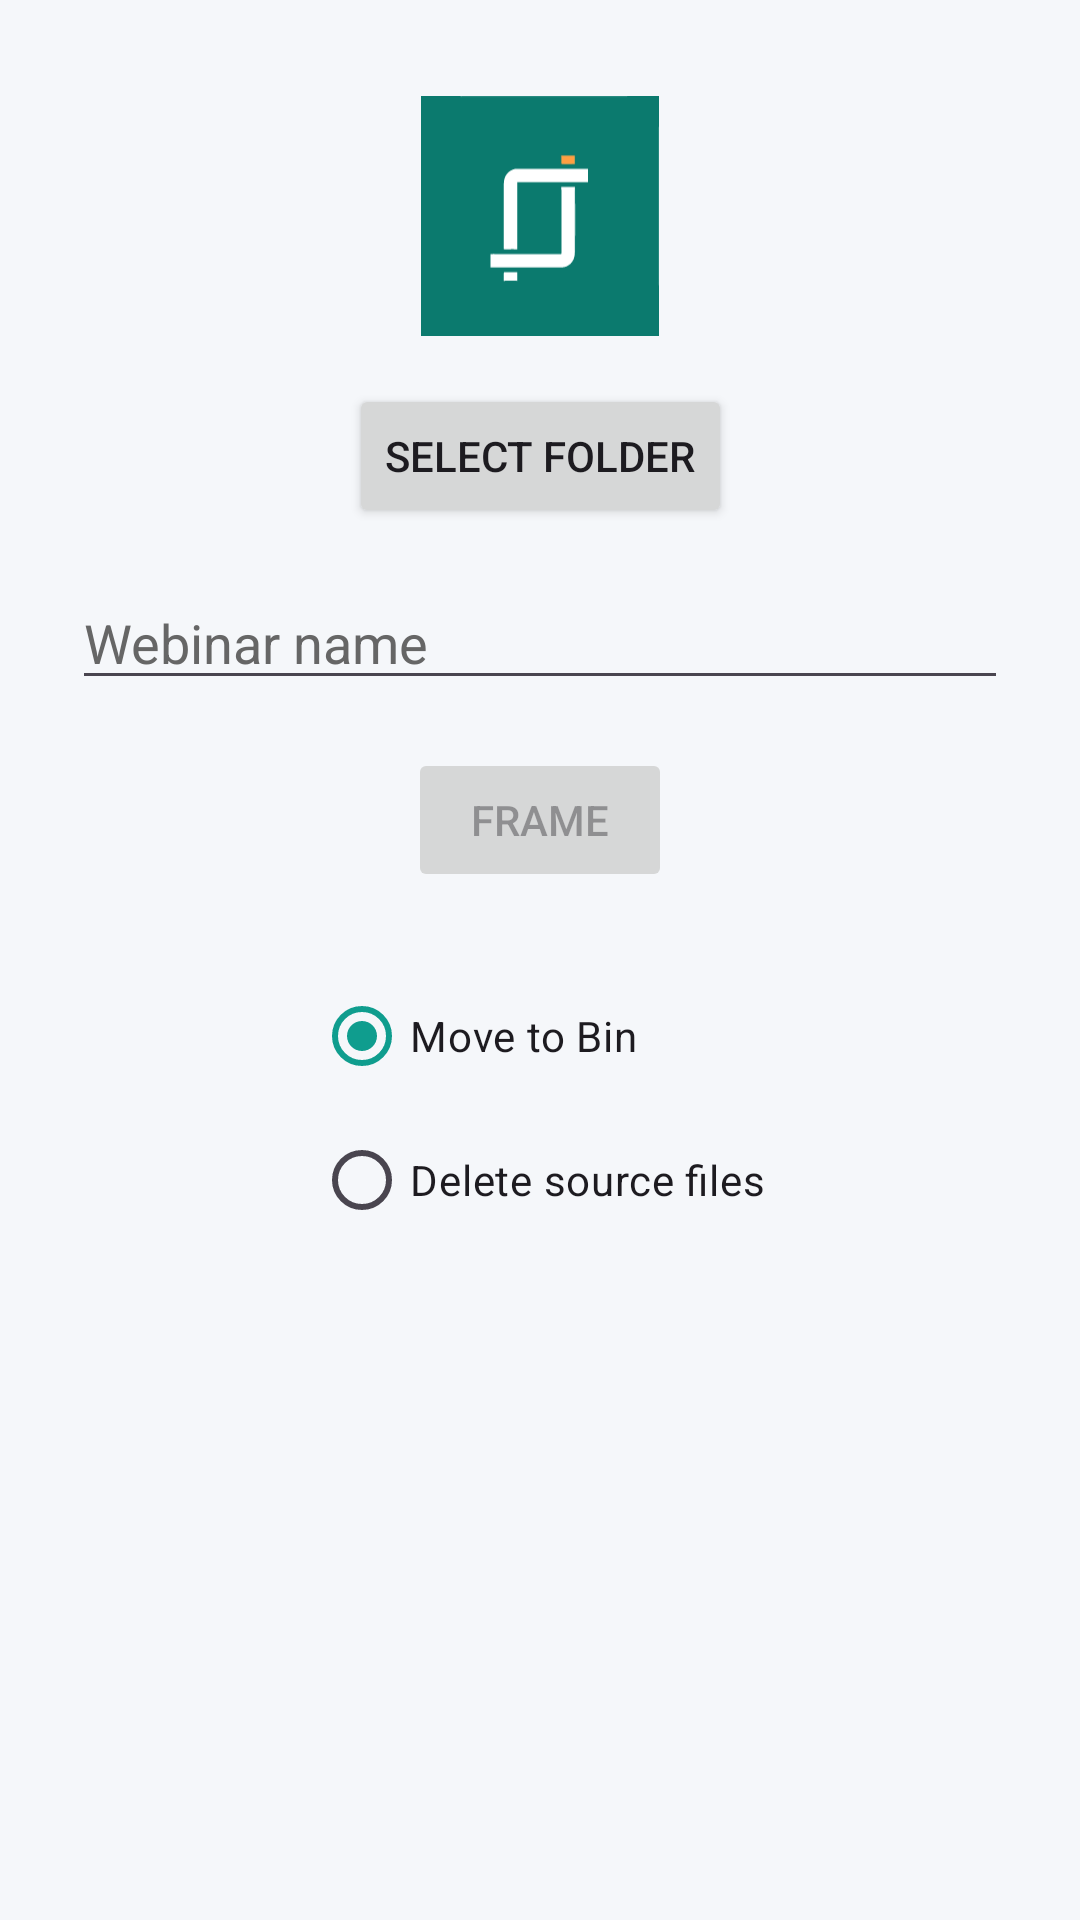

Reconstruct the res/layout file that produces this screen, plus the resources it refers to.
<!-- AndroidManifest.xml: application theme Theme.CropItAll -->
<!-- res/layout/activity_main.xml -->
<?xml version="1.0" encoding="utf-8"?>
<ScrollView xmlns:android="http://schemas.android.com/apk/res/android"
    xmlns:app="http://schemas.android.com/apk/res-auto"
    xmlns:tools="http://schemas.android.com/tools"
    android:id="@+id/main"
    android:layout_width="match_parent"
    android:layout_height="match_parent"
    android:fillViewport="true"
    tools:context=".MainActivity">

    <androidx.constraintlayout.widget.ConstraintLayout
        android:layout_width="match_parent"
        android:layout_height="wrap_content"
        android:paddingBottom="24dp">

        
        <ImageView
            android:id="@+id/ivLogo"
            android:layout_width="wrap_content"
            android:layout_height="80dp"
            android:layout_marginTop="32dp"
            android:adjustViewBounds="true"
            android:scaleType="fitCenter"
            android:src="@drawable/logo_cropitall"
            android:contentDescription="@string/app_name"
            app:layout_constraintTop_toTopOf="parent"
            app:layout_constraintStart_toStartOf="parent"
            app:layout_constraintEnd_toEndOf="parent" />

        <TextView
            android:id="@+id/tvInfo1"
            android:layout_width="wrap_content"
            android:layout_height="wrap_content"
            android:text="@string/info_step_1"
            android:visibility="gone"
            app:layout_constraintTop_toBottomOf="@id/ivLogo"
            app:layout_constraintStart_toStartOf="parent"
            app:layout_constraintEnd_toEndOf="parent"
            android:layout_marginTop="16dp" />

        <Button
            android:id="@+id/btnSelectFolder"
            android:layout_width="wrap_content"
            android:layout_height="wrap_content"
            android:text="@string/select_folder"
            app:layout_constraintTop_toBottomOf="@id/tvInfo1"
            app:layout_constraintStart_toStartOf="parent"
            app:layout_constraintEnd_toEndOf="parent"
            android:layout_marginTop="16dp" />

        <TextView
            android:id="@+id/tvHintSelect"
            android:layout_width="wrap_content"
            android:layout_height="wrap_content"
            android:text="@string/hint_select_folder"
            android:textSize="12sp"
            android:visibility="gone"
            app:layout_constraintTop_toBottomOf="@id/btnSelectFolder"
            app:layout_constraintStart_toStartOf="parent"
            app:layout_constraintEnd_toEndOf="parent"
            android:layout_marginTop="4dp" />

        <EditText
            android:id="@+id/etWebinarName"
            android:layout_width="match_parent"
            android:layout_height="wrap_content"
            android:hint="@string/webinar_name_hint"
            android:inputType="text"
            android:layout_marginStart="24dp"
            android:layout_marginEnd="24dp"
            app:layout_constraintTop_toBottomOf="@id/tvHintSelect"
            app:layout_constraintStart_toStartOf="parent"
            app:layout_constraintEnd_toEndOf="parent"
            android:layout_marginTop="16dp" />

        <Button
            android:id="@+id/btnFrame"
            android:layout_width="wrap_content"
            android:layout_height="wrap_content"
            android:text="@string/frame_button"
            android:enabled="false"
            app:layout_constraintTop_toBottomOf="@id/etWebinarName"
            app:layout_constraintStart_toStartOf="parent"
            app:layout_constraintEnd_toEndOf="parent"
            android:layout_marginTop="16dp" />

        <TextView
            android:id="@+id/tvHintFrame"
            android:layout_width="wrap_content"
            android:layout_height="wrap_content"
            android:text="@string/hint_frame"
            android:textSize="12sp"
            android:visibility="gone"
            app:layout_constraintTop_toBottomOf="@id/btnFrame"
            app:layout_constraintStart_toStartOf="parent"
            app:layout_constraintEnd_toEndOf="parent"
            android:layout_marginTop="4dp" />

        <RadioGroup
            android:id="@+id/rgMode"
            android:layout_width="wrap_content"
            android:layout_height="wrap_content"
            android:orientation="vertical"
            app:layout_constraintTop_toBottomOf="@id/tvHintFrame"
            app:layout_constraintStart_toStartOf="parent"
            app:layout_constraintEnd_toEndOf="parent"
            android:layout_marginTop="24dp">

            <RadioButton
                android:id="@+id/rbMoveToBin"
                android:layout_width="wrap_content"
                android:layout_height="wrap_content"
                android:text="@string/mode_move_to_bin"
                android:checked="true" />

            <RadioButton
                android:id="@+id/rbDeleteSources"
                android:layout_width="wrap_content"
                android:layout_height="wrap_content"
                android:text="@string/mode_delete_sources" />

        </RadioGroup>

        <ProgressBar
            android:id="@+id/progressBar"
            android:layout_width="wrap_content"
            android:layout_height="wrap_content"
            android:visibility="gone"
            app:layout_constraintTop_toBottomOf="@id/rgMode"
            app:layout_constraintStart_toStartOf="parent"
            app:layout_constraintEnd_toEndOf="parent"
            android:layout_marginTop="24dp" />

        <TextView
            android:id="@+id/tvScanning"
            android:layout_width="wrap_content"
            android:layout_height="wrap_content"
            android:text="@string/scanning_folder"
            android:visibility="gone"
            app:layout_constraintTop_toBottomOf="@id/progressBar"
            app:layout_constraintStart_toStartOf="parent"
            app:layout_constraintEnd_toEndOf="parent"
            android:layout_marginTop="8dp" />

        <TextView
            android:id="@+id/tvInfo2"
            android:layout_width="wrap_content"
            android:layout_height="wrap_content"
            android:visibility="gone"
            app:layout_constraintTop_toBottomOf="@id/tvScanning"
            app:layout_constraintStart_toStartOf="parent"
            app:layout_constraintEnd_toEndOf="parent"
            android:layout_marginTop="24dp" />

    </androidx.constraintlayout.widget.ConstraintLayout>
</ScrollView>
<!-- resources referenced by this layout -->
<resources>
  <!-- drawable logo_cropitall: vector/xml drawable (drawable, 3387 chars, omitted) -->
  <string name="app_name">CropItAll</string>
  <string name="frame_button">FRAME</string>
  <string name="hint_frame">Now click FRAME to start cropping</string>
  <string name="hint_select_folder">First, select a folder with screenshots</string>
  <string name="info_step_1">Step 1 of 3: select a folder</string>
  <string name="mode_delete_sources">Delete source files</string>
  <string name="mode_move_to_bin">Move to Bin</string>
  <string name="scanning_folder">Scanning folder...</string>
  <string name="select_folder">Select folder</string>
  <string name="webinar_name_hint">Webinar name</string>
  <style name="Theme.CropItAll" parent="Base.Theme.CropItAll" />
  <style name="Base.Theme.CropItAll" parent="Theme.Material3.DayNight.NoActionBar">
  
          <item name="android:forceDarkAllowed">false</item>
  
          
          <item name="colorPrimary">@color/cropitall_primary</item>
          <item name="colorOnPrimary">@color/cropitall_on_primary</item>
          <item name="colorSecondary">@color/cropitall_accent</item>
          <item name="colorOnSecondary">@color/cropitall_on_accent</item>
  
          
          <item name="android:colorBackground">@color/bg_light</item>
          <item name="colorSurface">@color/surface_light</item>
          <item name="colorOnSurface">@color/text_primary_light</item>
  
          
          <item name="android:textColorHint">@color/text_secondary_light</item>
      </style>
  <color name="cropitall_primary">#0F9D8E</color>
  <color name="cropitall_on_primary">#FFFFFF</color>
  <color name="cropitall_accent">#FF9F43</color>
  <color name="cropitall_on_accent">#FFFFFF</color>
  <color name="bg_light">#F5F7FA</color>
  <color name="surface_light">#FFFFFF</color>
  <color name="text_primary_light">#1A1A1A</color>
  <color name="text_secondary_light">#666666</color>
</resources>
